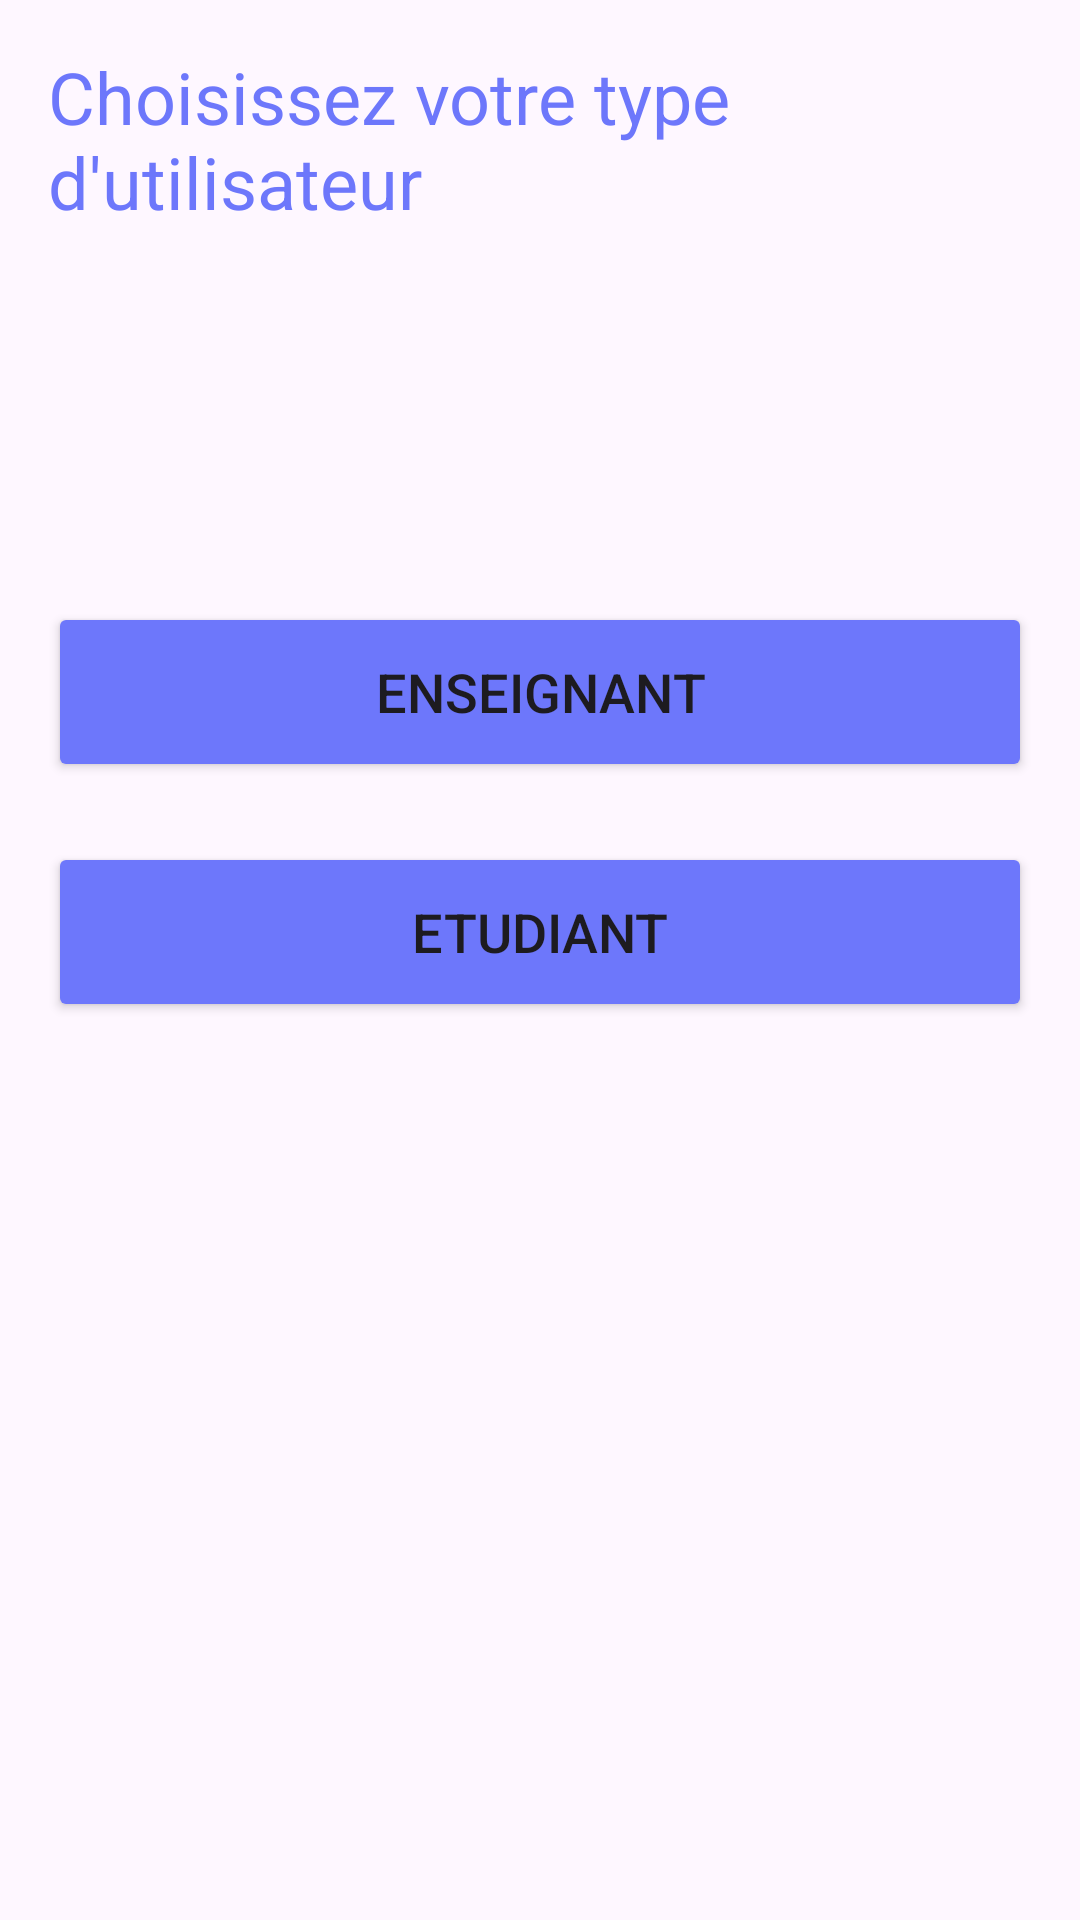

The Android layout XML behind this screen, and the referenced resources:
<!-- AndroidManifest.xml: application theme Theme.Pmo -->
<!-- res/layout/activity_choix.xml -->
<RelativeLayout xmlns:android="http://schemas.android.com/apk/res/android"
    android:layout_width="match_parent"
    android:layout_height="match_parent"
    xmlns:app="http://schemas.android.com/apk/res-auto"
    android:padding="16dp">

    <TextView
        android:id="@+id/ChoiceTitle"
        android:layout_width="wrap_content"
        android:layout_height="wrap_content"
        android:layout_marginBottom="24dp"
        android:text="Choisissez votre type d'utilisateur"
        android:textSize="24sp"
        android:textColor="#6d77fb"/>



    <Button
        android:id="@+id/Button_Teacher"
        android:layout_width="match_parent"
        android:layout_height="60dp"
        android:layout_marginTop="100dp"
        android:backgroundTint="#6d77fb"
        android:layout_below="@id/ChoiceTitle"

        android:text="Enseignant"
        android:textSize="18sp"
        app:cornerRadius="20dp" />

    <Button
        android:id="@+id/Button_Student"
        android:layout_width="match_parent"
        android:layout_height="60dp"
        android:layout_marginTop="20dp"
        android:backgroundTint="#6d77fb"
        android:layout_below="@id/Button_Teacher"
        android:text="Etudiant"
        android:textSize="18sp"
        app:cornerRadius="20dp" />


</RelativeLayout>
<!-- resources referenced by this layout -->
<resources>
  <style name="Theme.Pmo" parent="Base.Theme.Pmo" />
  <style name="Base.Theme.Pmo" parent="Theme.Material3.DayNight.NoActionBar">
          
          
      </style>
</resources>
